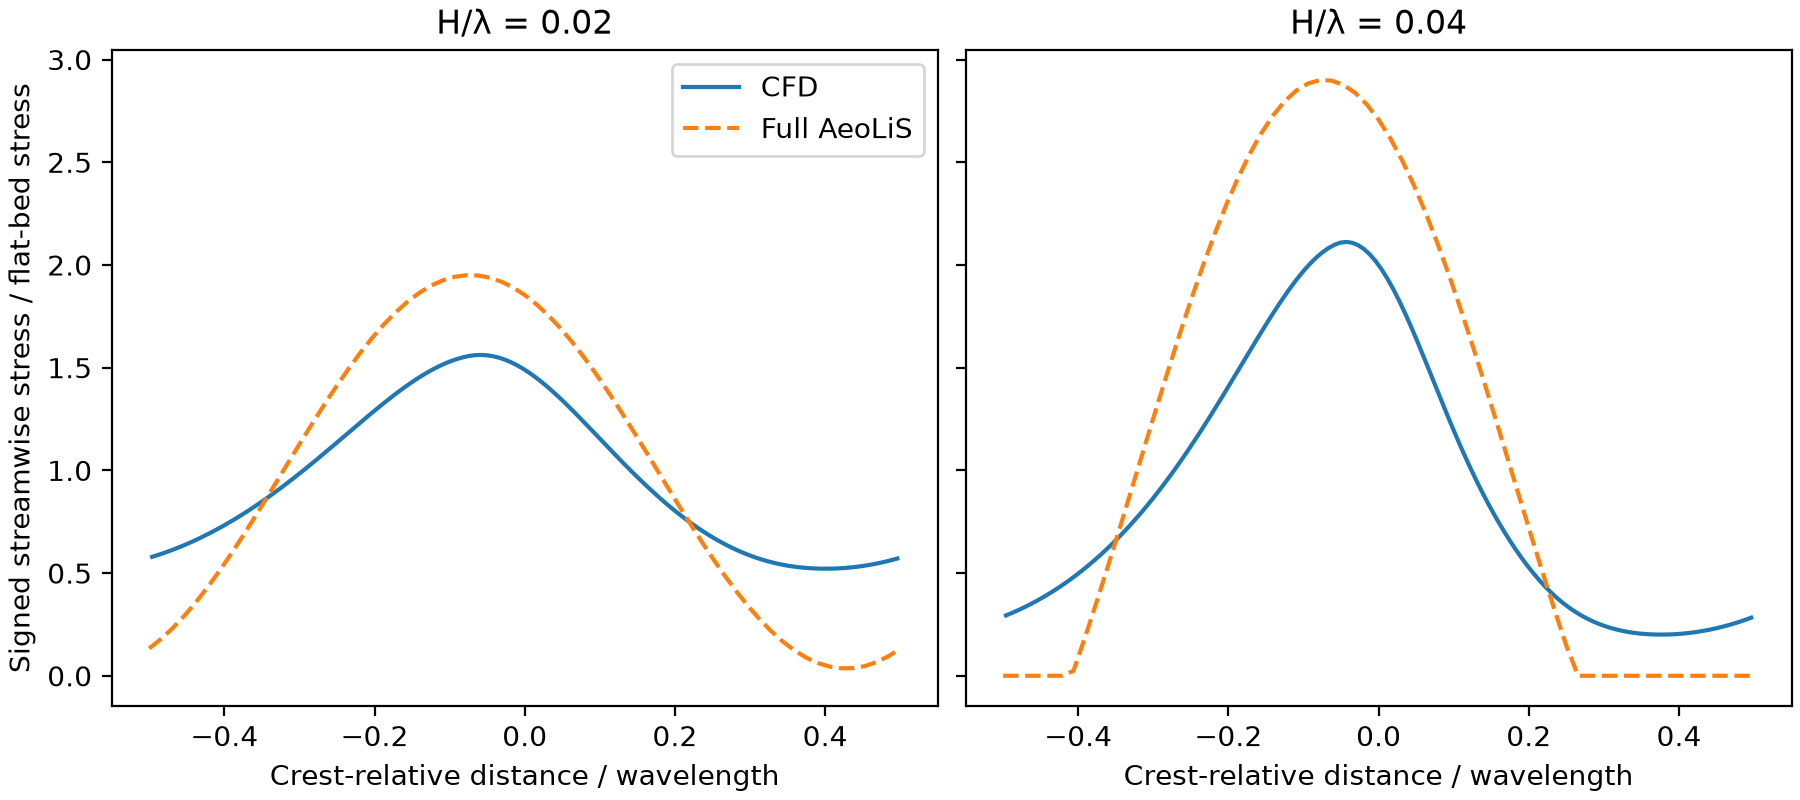

The table this chart was drawn from, first rows:
H_over_lambda, x_over_lambda, cfd_normalized, aeolis_interpolated
2.000000000000000042e-02, -4.960937500000000000e-01, 5.791244155349293266e-01, 1.447875199139620206e-01
2.000000000000000042e-02, -4.882812500000000000e-01, 5.881288547581464687e-01, 1.674587775043389626e-01
2.000000000000000042e-02, -4.804687500000000000e-01, 5.977594446344527412e-01, 1.920901262429846601e-01
2.000000000000000042e-02, -4.726562500000000000e-01, 6.080125611792789320e-01, 2.186815661298990576e-01
2.000000000000000042e-02, -4.648437500000000000e-01, 6.188848938917584919e-01, 2.471060012688462981e-01
2.000000000000000042e-02, -4.570312500000000000e-01, 6.303733632887441596e-01, 2.773634316598262983e-01
2.000000000000000042e-02, -4.492187500000000000e-01, 6.424750440871804802e-01, 3.093074602568359199e-01
2.000000000000000042e-02, -4.414062500000000000e-01, 6.551870607095360288e-01, 3.429380870598751074e-01
2.000000000000000042e-02, -4.335937500000000000e-01, 6.685064771408805173e-01, 3.780942386063967375e-01
2.000000000000000042e-02, -4.257812500000000000e-01, 6.824301822672791396e-01, 4.147759148964007547e-01
2.000000000000000042e-02, -4.179687500000000000e-01, 6.969547718251719592e-01, 4.528058400685948115e-01
2.000000000000000042e-02, -4.101562500000000000e-01, 7.120764213133872200e-01, 4.921840141229787968e-01
2.000000000000000042e-02, -4.023437500000000000e-01, 7.277907572106468992e-01, 5.327216096359995712e-01
2.000000000000000042e-02, -3.945312500000000000e-01, 7.440927106831720650e-01, 5.744186266076571901e-01
2.000000000000000042e-02, -3.867187500000000000e-01, 7.609763786351502191e-01, 6.170736918819277328e-01
2.000000000000000042e-02, -3.789062500000000000e-01, 7.784348599064399021e-01, 6.606868054588115324e-01
2.000000000000000042e-02, -3.710937500000000000e-01, 7.964600999428084194e-01, 7.050486731502554338e-01
2.000000000000000042e-02, -3.632812500000000000e-01, 8.150427145672550777e-01, 7.501592949562596591e-01
2.000000000000000042e-02, -3.554687500000000000e-01, 8.341718109271586412e-01, 7.958009107598820187e-01
2.000000000000000042e-02, -3.476562500000000000e-01, 8.538348022282328253e-01, 8.419735205611222906e-01
2.000000000000000042e-02, -3.398437500000000000e-01, 8.740172094772653555e-01, 8.884554343079092975e-01
2.000000000000000042e-02, -3.320312500000000000e-01, 8.947024626600222907e-01, 9.352466520002427064e-01
2.000000000000000042e-02, -3.242187500000000000e-01, 9.158716917521131373e-01, 9.821213692669260586e-01
2.000000000000000042e-02, -3.164062500000000000e-01, 9.375035143408421145e-01, 1.029079586107959354e+00
2.000000000000000042e-02, -3.085937500000000000e-01, 9.595738226822252415e-01, 1.075895761189552768e+00
2.000000000000000042e-02, -3.007812500000000000e-01, 9.820555668041579533e-01, 1.122569894511705968e+00
2.000000000000000042e-02, -2.929687500000000000e-01, 1.004918543257937946e+00, 1.168876791802193171e+00
2.000000000000000042e-02, -2.851562500000000000e-01, 1.028129182175281819e+00, 1.214816453061014156e+00
2.000000000000000042e-02, -2.773437500000000000e-01, 1.051650351270406292e+00, 1.260168175694978965e+00
2.000000000000000042e-02, -2.695312500000000000e-01, 1.075441160406945595e+00, 1.304931959704087596e+00
2.000000000000000042e-02, -2.617187500000000000e-01, 1.099456788758287784e+00, 1.348891854225326981e+00
2.000000000000000042e-02, -2.539062500000000000e-01, 1.123648327218470300e+00, 1.392047859258696896e+00
2.000000000000000042e-02, -2.460937500000000000e-01, 1.147962647360344368e+00, 1.434192612569377134e+00
2.000000000000000042e-02, -2.382812500000000000e-01, 1.172342294681665065e+00, 1.475326114157367918e+00
2.000000000000000042e-02, -2.304687500000000000e-01, 1.196725419695160664e+00, 1.515249936968732225e+00
2.000000000000000042e-02, -2.226562500000000000e-01, 1.221045743473566203e+00, 1.553964081003470277e+00
2.000000000000000042e-02, -2.148437500000000000e-01, 1.245232570640841807e+00, 1.591282510978955456e+00
2.000000000000000042e-02, -2.070312500000000000e-01, 1.269210848115061907e+00, 1.627205226895187984e+00
2.000000000000000042e-02, -1.992187500000000000e-01, 1.292901279205189713e+00, 1.661558934703524670e+00
2.000000000000000042e-02, -1.914062500000000000e-01, 1.316220494191395085e+00, 1.694343634403965959e+00
2.000000000000000042e-02, -1.835937500000000000e-01, 1.339081286991131270e+00, 1.725401782397919526e+00
2.000000000000000042e-02, -1.757812500000000000e-01, 1.361392917346126552e+00, 1.754733378685385370e+00
2.000000000000000042e-02, -1.679687500000000000e-01, 1.383061479659966064e+00, 1.782196907726199875e+00
2.000000000000000042e-02, -1.601562500000000000e-01, 1.403990349218137146e+00, 1.807792369520362374e+00
2.000000000000000042e-02, -1.523437500000000000e-01, 1.424080697318004907e+00, 1.831396779756451432e+00
2.000000000000000042e-02, -1.445312500000000000e-01, 1.443232074743885152e+00, 1.853010138434466825e+00
2.000000000000000042e-02, -1.367187500000000000e-01, 1.461343069800400407e+00, 1.872528134889476004e+00
2.000000000000000042e-02, -1.289062500000000000e-01, 1.478312027912908722e+00, 1.889950769121479190e+00
2.000000000000000042e-02, -1.210937500000000000e-01, 1.494037802858718234e+00, 1.905194353465257784e+00
2.000000000000000042e-02, -1.132812500000000000e-01, 1.508420550360965340e+00, 1.918258887920811340e+00
2.000000000000000042e-02, -1.054687500000000000e-01, 1.521362565174825265e+00, 1.929081265343642881e+00
2.000000000000000042e-02, -9.765625000000000000e-02, 1.532767894740029613e+00, 1.937661485733751965e+00
2.000000000000000042e-02, -8.984375000000000000e-02, 1.542548460303184932e+00, 1.943958383183123750e+00
2.000000000000000042e-02, -8.203125000000000000e-02, 1.550589039376097711e+00, 1.947971957691758460e+00
2.000000000000000042e-02, -7.421875000000000000e-02, 1.556914033982047973e+00, 1.949682722851712846e+00
2.000000000000000042e-02, -6.640625000000000000e-02, 1.560754125743382348e+00, 1.949090678662987353e+00
2.000000000000000042e-02, -5.859375000000000000e-02, 1.561926873358370438e+00, 1.946198769936974493e+00
2.000000000000000042e-02, -5.078125000000000000e-02, 1.560405547116636704e+00, 1.941006996673674934e+00
2.000000000000000042e-02, -4.296875000000000000e-02, 1.556223687515019272e+00, 1.933540236062609274e+00
2.000000000000000042e-02, -3.515625000000000000e-02, 1.549451784894271045e+00, 1.923798488103777737e+00
... 196 more rows
